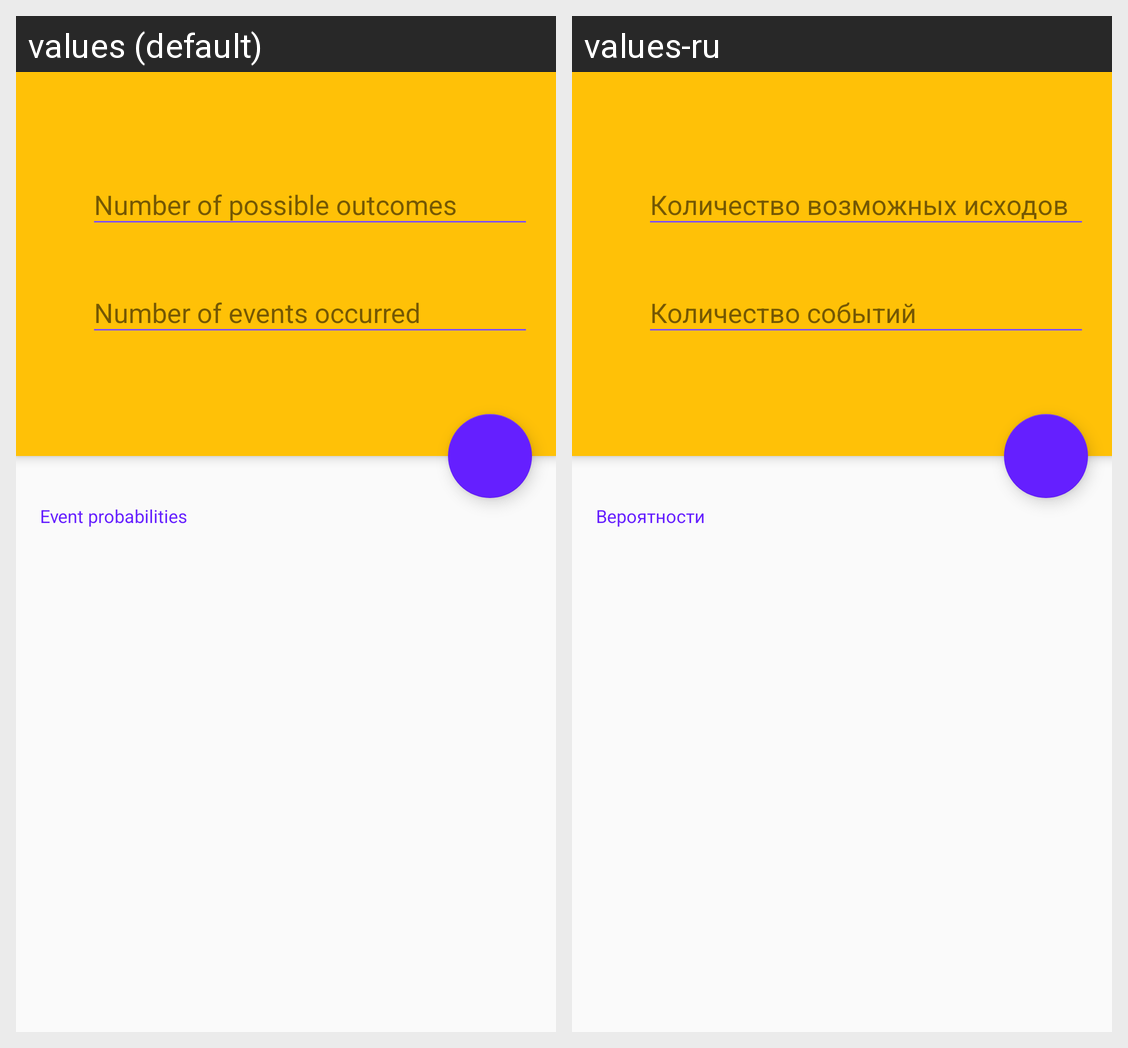

The same Android screen rendered under two of its app's locales, left to right. List the strings drawn on it with the default value and each locale's translation.
Android screen res/layout/activity_calculator.xml rendered under 2 locales, left to right: values (default), values-ru. Device: Nexus 5 (rendered at 1080×1920; each locale shown at half size, 540×960, under a caption strip naming it); theme AppTheme.
Strings drawn on this screen, with the default value and each locale's value (text and hints the layout hard-codes, and strings that could not be matched under every locale, appear in the picture but are not listed):

calculator_menu_outcomes
  values: Number of possible outcomes
  values-ru: Количество возможных исходов

calculator_menu_events
  values: Number of events occurred
  values-ru: Количество событий

calc_list_probabilities_header
  values: Event probabilities
  values-ru: Вероятности
